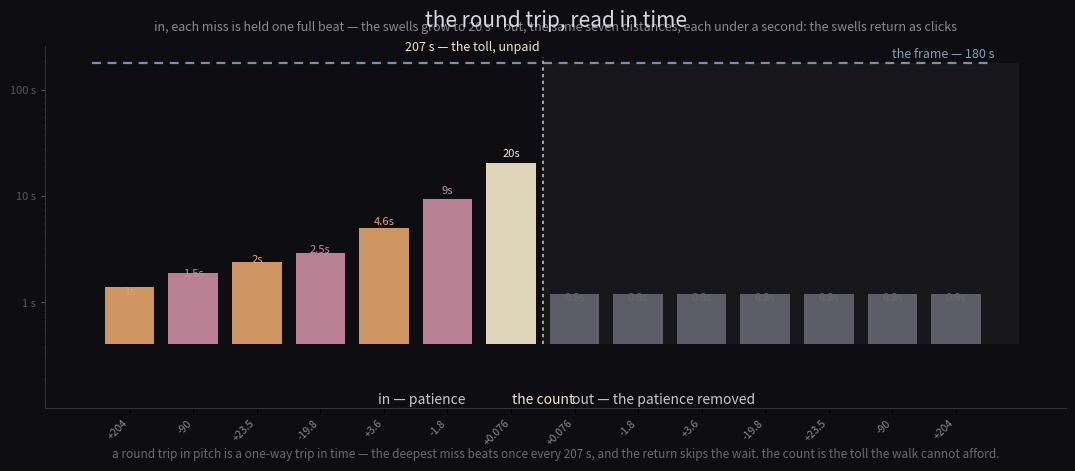

Here is the Python script that generated this plot: (Note: this script raises an exception after producing the figure.)
import matplotlib
matplotlib.use("Agg")
import matplotlib.pyplot as plt
import matplotlib.patches as mpatches
import numpy as np

# The walk in: (cents, hold seconds) — patience grows as the miss nears the count.
IN = [
    (+204.0, 1.0), (-90.0, 1.5), (+23.5, 2.0), (-19.8, 2.5),
    (+3.6, 4.6),   (-1.8, 9.0),  (+0.076, 20.0),
]
OUT_HOLD = 0.8
OUT = list(reversed([cents for cents, _ in IN]))
CAP = 180.0          # the posting cap
DEEP_WAIT = 207.1    # one full beat of the deepest miss (0.076¢ @ 110 Hz)
FLOOR = 0.4          # log-axis bar floor (log 0 is undefined)

steps = [f"{c:+g}" for c, _ in IN] + [f"{c:+g}" for c in OUT]
holds = [h for _, h in IN] + [OUT_HOLD] * len(OUT)
xs = np.arange(len(steps))
center = len(IN) - 0.5  # the count sits between the deepest in and deepest out

fig, ax = plt.subplots(figsize=(11, 5.2), dpi=200)
fig.patch.set_facecolor("#0e0e12")
ax.set_facecolor("#0e0e12")

col_amber = "#e0a26a"
col_rose = "#c98a9e"
col_gold = "#f2e8c9"
col_cap = "#7ba4b7"
col_grey = "#6a6a76"

# ---- the 180 s frame (the out-walk lives inside it) -------------------------
ax.add_patch(mpatches.Rectangle((center, FLOOR), len(xs) - center, CAP - FLOOR,
                                facecolor="#2c2c34", edgecolor="none", alpha=0.30, zorder=1))
ax.plot([-0.6, len(xs) - 0.4], [CAP, CAP],
        color=col_cap, lw=1.6, ls=(0, (4, 3)), alpha=0.9, zorder=3)
ax.text(len(xs) - 0.4, CAP * 1.06, "the frame — 180 s",
        color=col_cap, fontsize=9, ha="right", va="bottom")

# ---- the walk in: bars grow tall with the wait ------------------------------
for (cents, h), x in zip(IN, xs[:len(IN)]):
    c = col_gold if abs(cents) < 1 else (col_amber if cents > 0 else col_rose)
    ax.bar(x, h, bottom=FLOOR, width=0.78, color=c, alpha=0.92, zorder=3)
    ax.text(x, h * 1.12, f"{h:g}s", color=c, fontsize=8, ha="center", va="bottom")

# ---- the count: the deepest miss's full wait — the unpaid toll ---------------
ax.plot([center, center], [FLOOR, DEEP_WAIT],
        color=col_gold, lw=1.2, ls=(0, (2, 2)), alpha=0.8, zorder=2)
ax.text(center - 0.05, DEEP_WAIT * 1.06, "207 s — the toll, unpaid",
        color=col_gold, fontsize=9, ha="right", va="bottom")

# ---- the walk out: the same distances, each under a second -------------------
for (cents, x) in zip(OUT, xs[len(IN):]):
    ax.bar(x, OUT_HOLD, bottom=FLOOR, width=0.78,
           color=col_grey, alpha=0.85, zorder=3)
    ax.text(x, OUT_HOLD * 1.25, f"{OUT_HOLD:g}s", color=col_grey,
            fontsize=8, ha="center", va="bottom")

# ---- labels ---------------------------------------------------------------
ax.text(center - 1.9, FLOOR * 0.35, "in — patience", color="#c8c8d2", fontsize=10,
        ha="center", va="top")
ax.text(center + 1.9, FLOOR * 0.35, "out — the patience removed", color="#c8c8d2",
        fontsize=10, ha="center", va="top")
ax.text(center, FLOOR * 0.35, "the count", color=col_gold, fontsize=10, ha="center", va="top")

ax.set_xticks(xs)
ax.set_xticklabels(steps, rotation=45, ha="right", color="#8a8a94", fontsize=7.5)
ax.set_ylim(FLOOR * 0.25, 260)
ax.set_yscale("log")
ax.set_yticks([1, 10, 100])
ax.set_yticklabels(["1 s", "10 s", "100 s"], color="#8a8a94", fontsize=8)
ax.tick_params(axis="y", colors="#55555e", length=3)
for s in ["top", "right"]:
    ax.spines[s].set_visible(False)
ax.spines["left"].set_color("#33333c")
ax.spines["bottom"].set_color("#33333c")

ax.set_title("the round trip, read in time",
             color="#d8d8e0", fontsize=15, pad=14)
ax.text(0.5, 1.035, "in, each miss is held one full beat — the swells grow to 20 s · out, the same seven distances, each under a second: the swells return as clicks",
        transform=ax.transAxes, color="#8a8a94", fontsize=9, ha="center", va="bottom")
ax.text(0.5, -0.11, "a round trip in pitch is a one-way trip in time — the deepest miss beats once every 207 s, and the return skips the wait. the count is the toll the walk cannot afford.",
        transform=ax.transAxes, color="#6a6a76", fontsize=8.5, ha="center", va="top")

plt.tight_layout(rect=(0, 0.07, 1, 1))
plt.savefig("assets/roundtrip-cover.png", facecolor=fig.get_facecolor())
print("wrote assets/roundtrip-cover.png")
